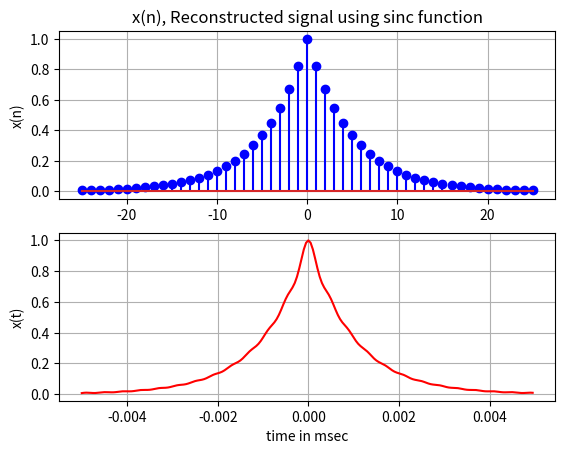

Source code (Python):
import numpy as np
import matplotlib.pylab as plt

fs=5000; Ts=0.0002
n=np.arange(-25,26)
xn=np.exp(-1000*np.abs(n*Ts))
N=len(n)

dt=0.00005 #시간 간격
t=np.arange(-0.005,0.005, dt) #sinc함수 시간축
Nt=len(t) #sinc함수 시간축 길이

sinc_out=np.zeros(Nt) #복원결과출력배열
for i in range(Nt):
    sum=0
    for j in range(N):
        sum=sum+xn[j]*np.sinc(fs*(i*dt-j*Ts)) 
    sinc_out[i]=sum #각각의 n 위치마다 출력배열에 저장한다.

plt.subplot(2,1,1); plt.stem(n,xn, "blue"); plt.ylabel("x(n)"); plt.grid() 
plt.title("x(n), Reconstructed signal using sinc function") 
plt.subplot(2,1,2); plt.plot(t,sinc_out, "red") 
plt.xlabel("time in msec"); plt.ylabel("x(t)"); plt.grid()

plt.show()